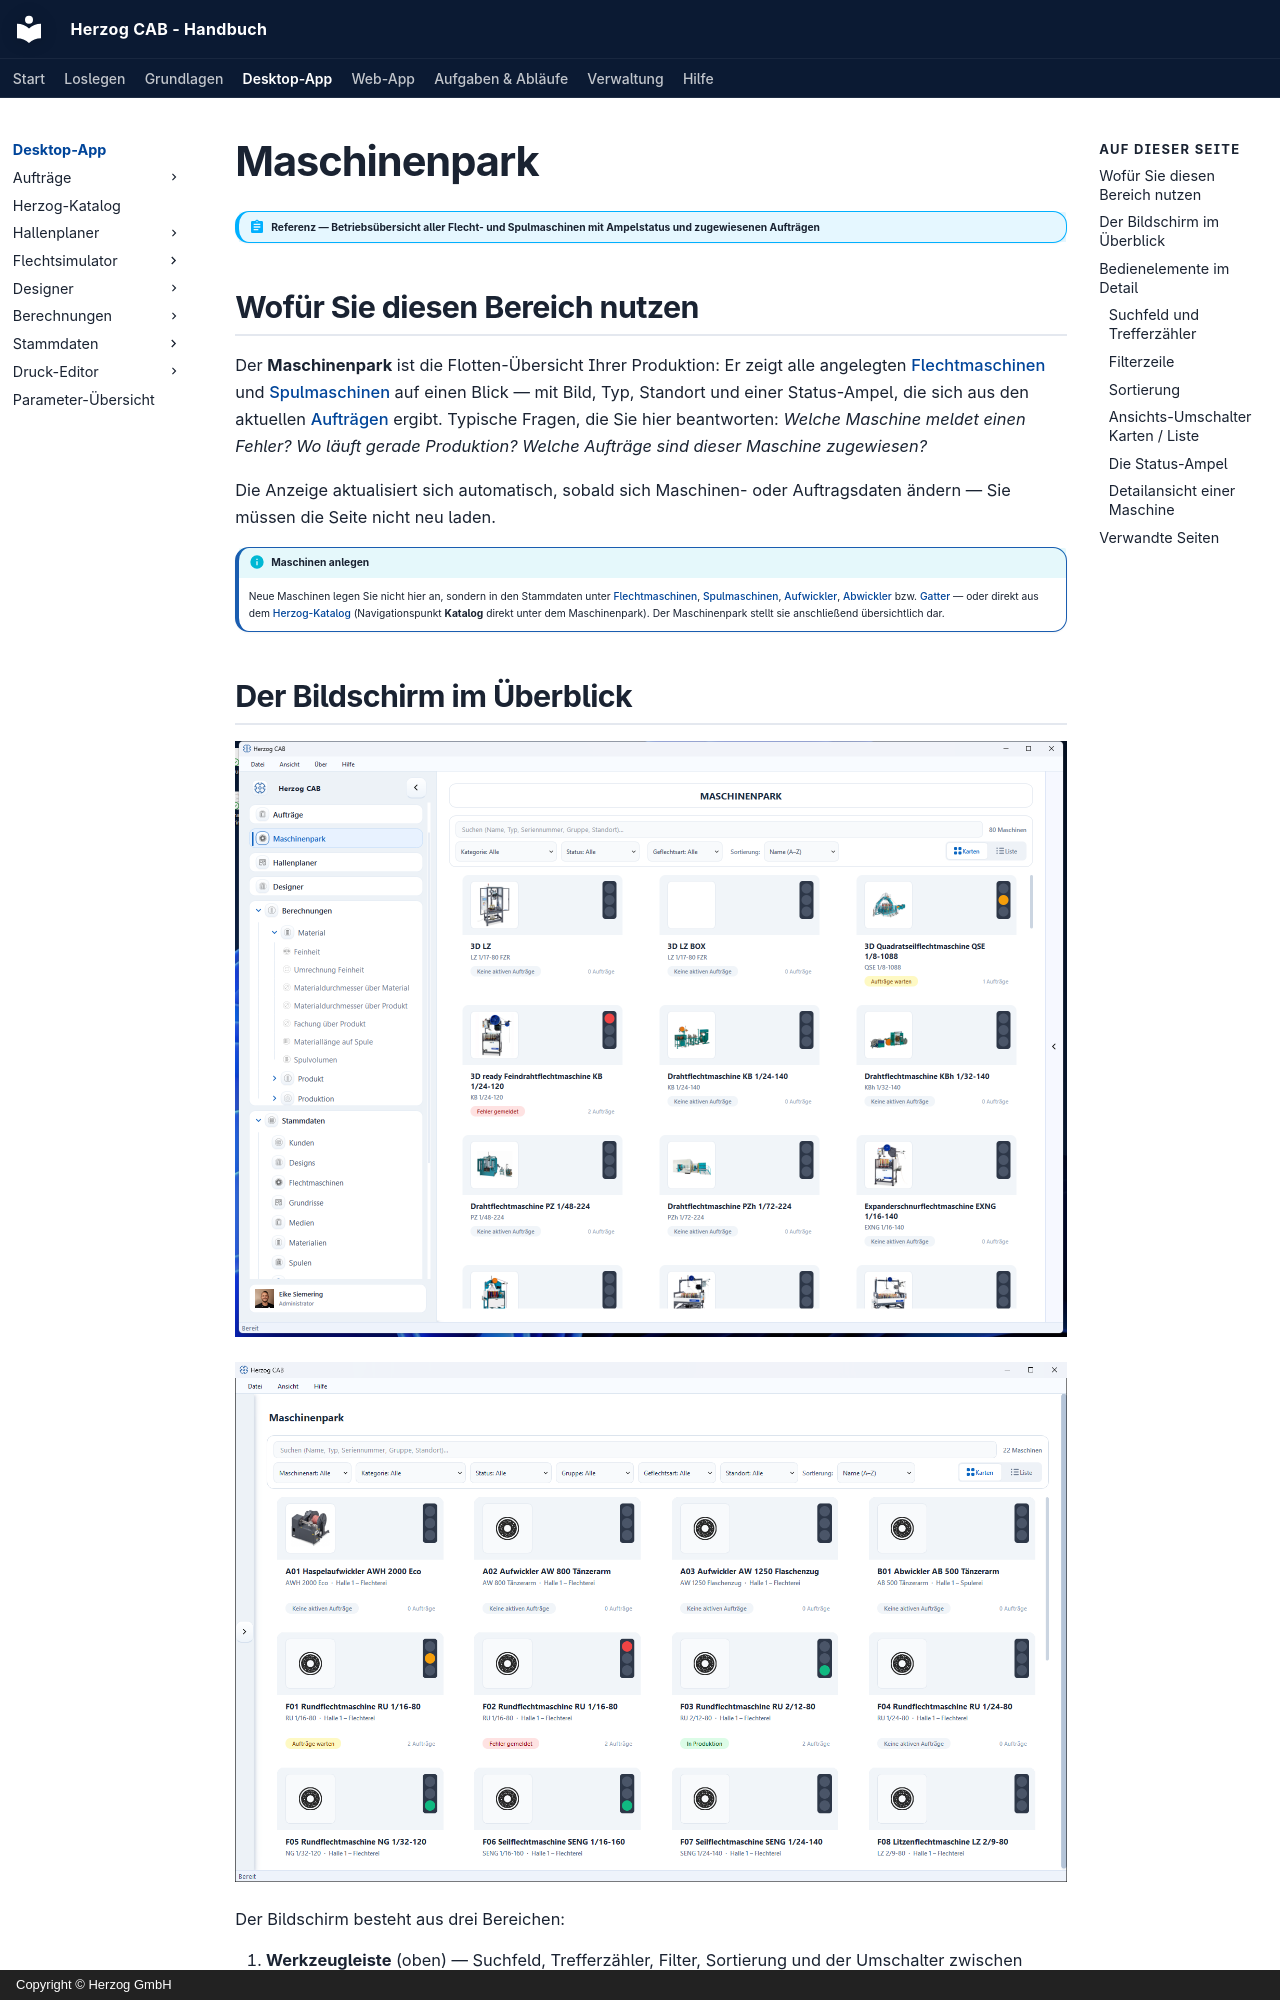

repository: Herzog-GmbH/HerzogCAB-Docs · page: machine-park/index.html · generator: mkdocs · copyright: Copyright © Herzog GmbH

# Maschinenpark

!!! abstract "Referenz — Betriebsübersicht aller Flecht- und Spulmaschinen mit Ampelstatus und zugewiesenen Aufträgen"

## Wofür Sie diesen Bereich nutzen

Der **Maschinenpark** ist die Flotten-Übersicht Ihrer Produktion: Er zeigt alle
angelegten [Flechtmaschinen](../master-data/braiding-machines.md) und
[Spulmaschinen](../master-data/winding-machines.md) auf einen Blick — mit Bild,
Typ, Standort und einer Status-Ampel, die sich aus den aktuellen
[Aufträgen](../orders/index.md) ergibt. Typische Fragen, die Sie hier
beantworten: *Welche Maschine meldet einen Fehler? Wo läuft gerade Produktion?
Welche Aufträge sind dieser Maschine zugewiesen?*

Die Anzeige aktualisiert sich automatisch, sobald sich Maschinen- oder
Auftragsdaten ändern — Sie müssen die Seite nicht neu laden.

!!! info "Maschinen anlegen"
    Neue Maschinen legen Sie nicht hier an, sondern in den Stammdaten unter
    [Flechtmaschinen](../master-data/braiding-machines.md),
    [Spulmaschinen](../master-data/winding-machines.md),
    [Aufwickler](../master-data/take-up-machines.md),
    [Abwickler](../master-data/pay-off-machines.md) bzw.
    [Gatter](../master-data/creels.md) — oder direkt aus dem
    [Herzog-Katalog](../catalog/index.md) (Navigationspunkt **Katalog**
    direkt unter dem Maschinenpark). Der Maschinenpark stellt sie
    anschließend übersichtlich dar.

## Der Bildschirm im Überblick

![Maschinenpark: Flotten-Übersicht mit Suchfeld, Filterzeile und Maschinenkarten mit Status-Ampel.](../assets/screenshots/master-data/maschinenpark.png)

![Maschinenpark in der Kartenansicht mit Filterzeile sowie Aufwicklern, Abwickler und Flechtmaschinen](../assets/screenshots/machine-park/maschinenpark.png)

Der Bildschirm besteht aus drei Bereichen:

1. **Werkzeugleiste** (oben) — Suchfeld, Trefferzähler, Filter, Sortierung und
   der Umschalter zwischen Karten- und Listenansicht.
2. **Maschinen-Übersicht** (Mitte) — alle Maschinen als Karten-Raster oder
   Tabelle.
3. **Detailansicht** — öffnet sich per Klick auf eine Maschine und zeigt deren
   zugewiesene Aufträge.

## Bedienelemente im Detail

### Suchfeld und Trefferzähler

Das Suchfeld durchsucht **Name, Typ, Seriennummer, Gruppe und Standort** der
Maschinen; die Übersicht filtert sich während der Eingabe. Rechts daneben zeigt
der Trefferzähler, wie viele Maschinen aktuell sichtbar sind (z. B.
*12 von 80 Maschinen*).
